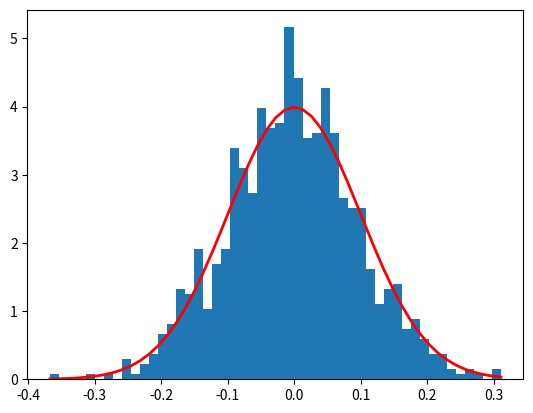

This chart was generated by the following Python code:
import numpy as np

mu, sigma = 0, 0.1
s = np.random.normal(mu, sigma, 1000)

import matplotlib.pyplot as plt
count, bins, ignored = plt.hist(s,50,density=True)

plt.plot(bins, 1/(sigma * np.sqrt(2*np.pi))*np.exp(-(bins-mu)**2/(2*sigma**2)), linewidth=2, color='r')

plt.show()